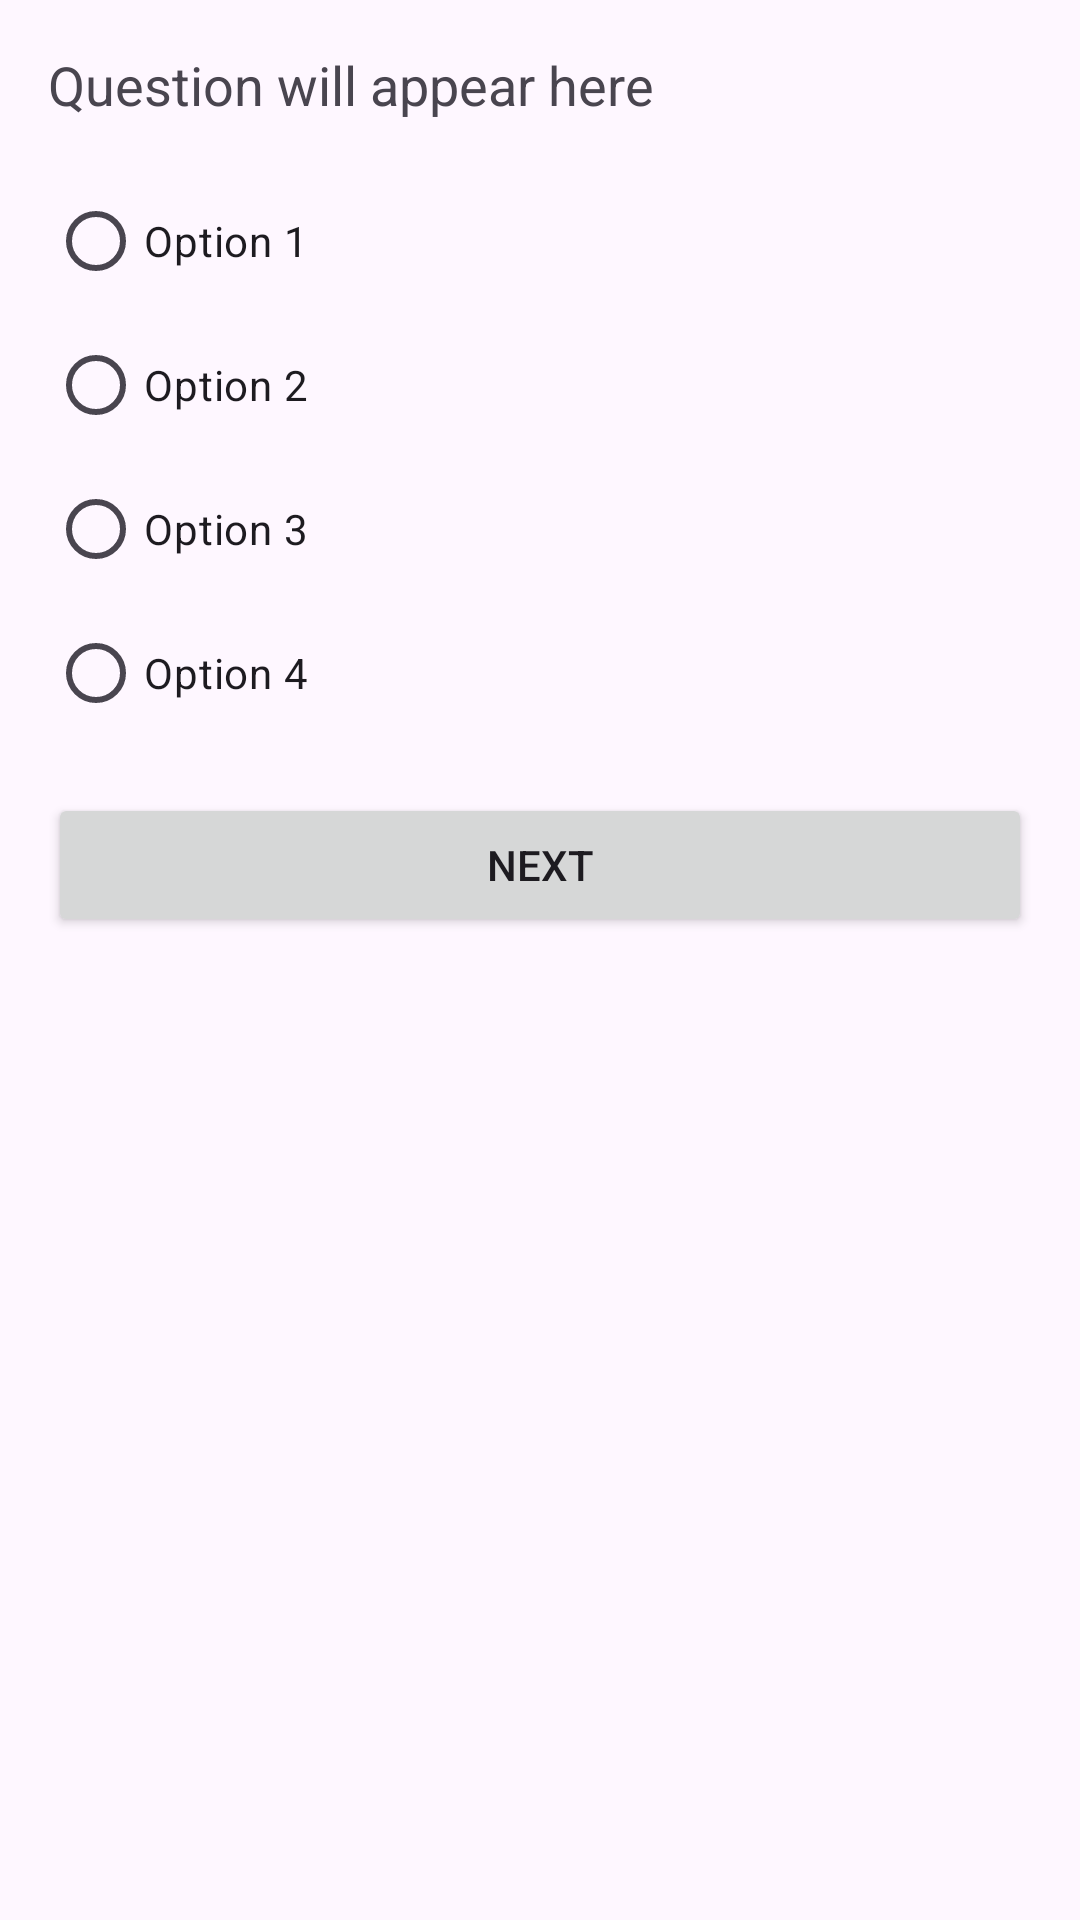

Reconstruct the res/layout file that produces this screen, plus the resources it refers to.
<!-- AndroidManifest.xml: application theme Theme.Skillspace -->
<!-- res/layout/activity_tested.xml -->
<?xml version="1.0" encoding="utf-8"?>
<LinearLayout xmlns:android="http://schemas.android.com/apk/res/android"
    xmlns:app="http://schemas.android.com/apk/res-auto"
    xmlns:tools="http://schemas.android.com/tools"
    android:id="@+id/main"
    android:orientation="vertical"
    android:padding="16dp"
    android:layout_width="match_parent"
    android:layout_height="match_parent"
    tools:context=".TestActivity">

    <TextView
        android:id="@+id/question_text"
        android:layout_width="match_parent"
        android:layout_height="wrap_content"
        android:text="Question will appear here"
        android:textSize="18sp"
        android:layout_marginBottom="16dp" />

    <RadioGroup
        android:id="@+id/options_group"
        android:layout_width="match_parent"
        android:layout_height="wrap_content"
        android:orientation="vertical">

        <RadioButton
            android:id="@+id/option_1"
            android:layout_width="match_parent"
            android:layout_height="wrap_content"
            android:text="Option 1" />

        <RadioButton
            android:id="@+id/option_2"
            android:layout_width="match_parent"
            android:layout_height="wrap_content"
            android:text="Option 2" />

        <RadioButton
            android:id="@+id/option_3"
            android:layout_width="match_parent"
            android:layout_height="wrap_content"
            android:text="Option 3" />

        <RadioButton
            android:id="@+id/option_4"
            android:layout_width="match_parent"
            android:layout_height="wrap_content"
            android:text="Option 4" />
    </RadioGroup>

    <Button
        android:id="@+id/next_button"
        android:layout_width="match_parent"
        android:layout_height="wrap_content"
        android:text="Next"
        android:layout_gravity="center_horizontal"
        android:layout_marginTop="16dp" />
</LinearLayout>
<!-- resources referenced by this layout -->
<resources>
  <style name="Theme.Skillspace" parent="Base.Theme.Skillspace" />
  <style name="Base.Theme.Skillspace" parent="Theme.Material3.DayNight.NoActionBar">
          
          
      </style>
</resources>
